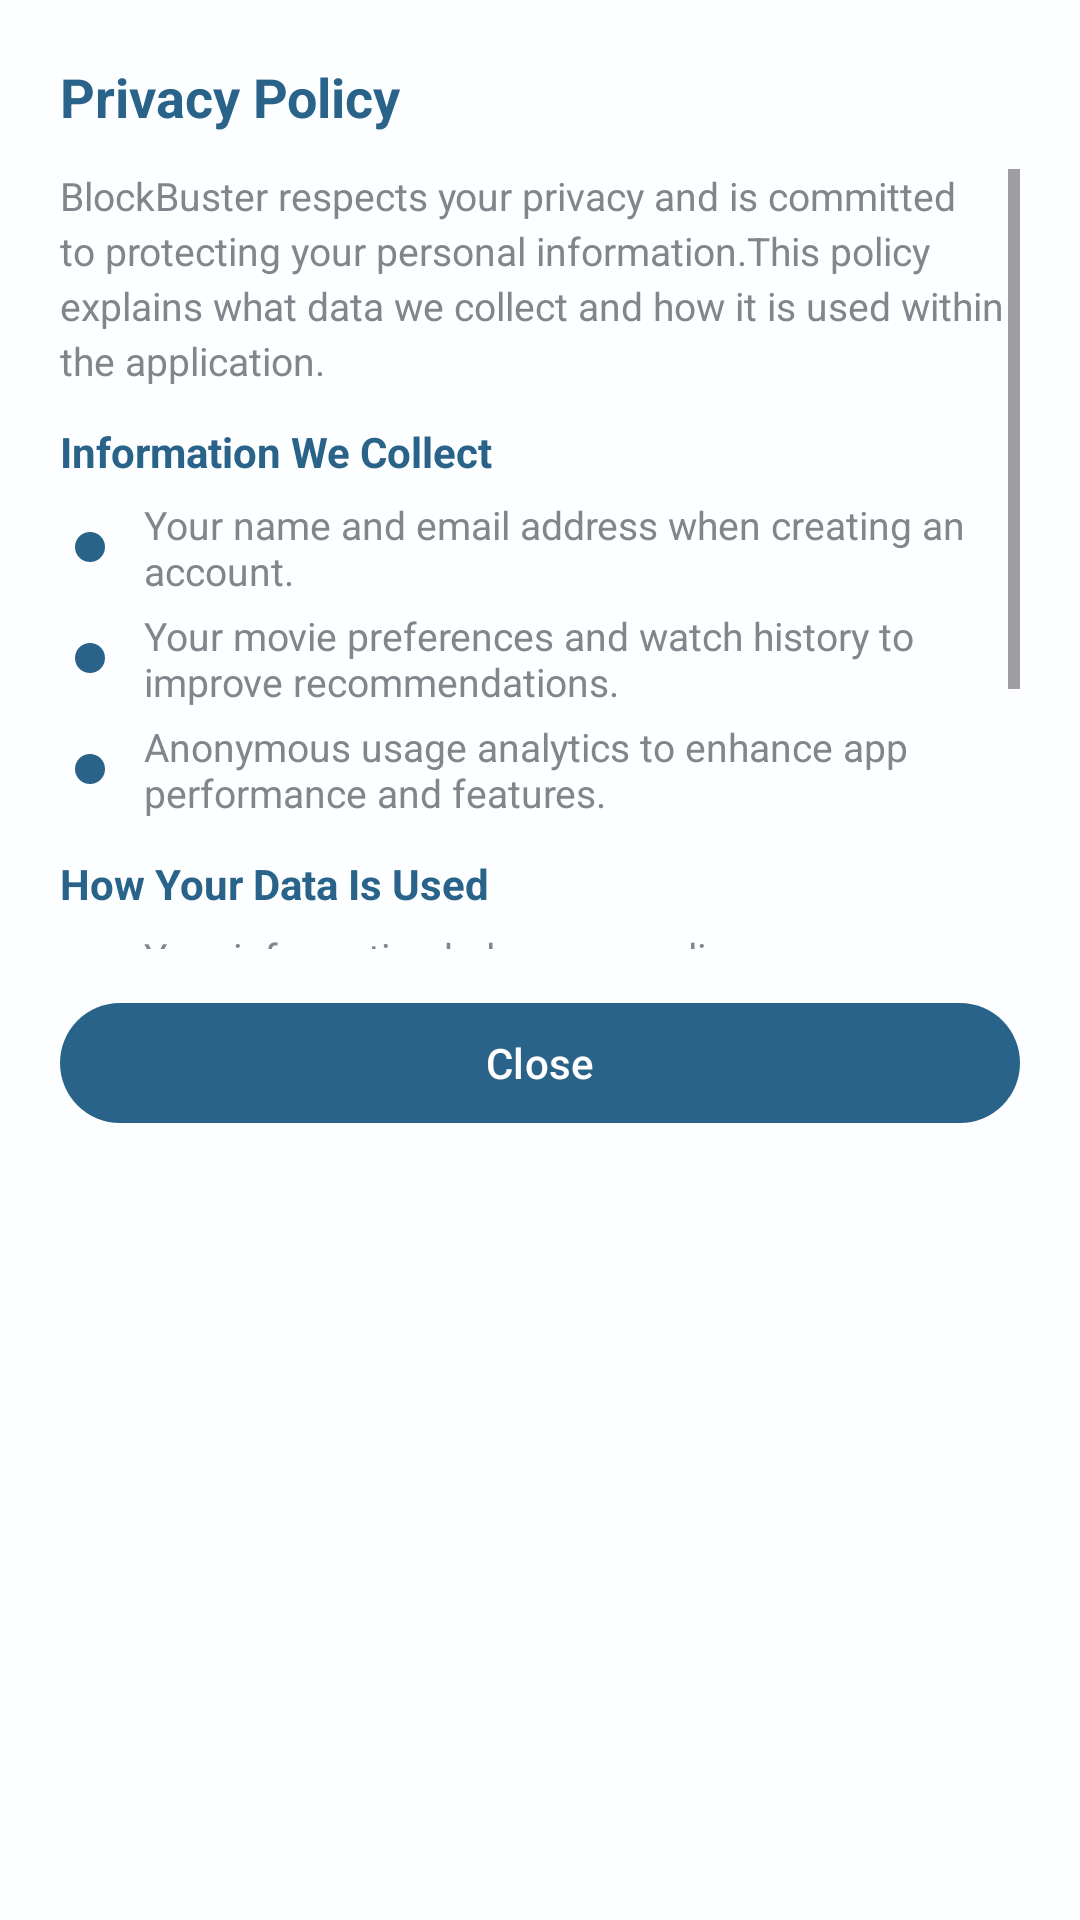

Here is an Android app screen rendered from its layout file. Give the layout XML and the strings, colors and styles it references.
<!-- AndroidManifest.xml: application theme Theme.BlockBuster -->
<!-- res/layout/dialog_privacy_policy.xml -->
<?xml version="1.0" encoding="utf-8"?>
<LinearLayout xmlns:android="http://schemas.android.com/apk/res/android"
    xmlns:app="http://schemas.android.com/apk/res-auto"
    android:layout_width="match_parent"
    android:layout_height="wrap_content"
    android:orientation="vertical"
    android:padding="20dp"
    android:background="@color/transparent_layout">

    
    <TextView
        android:layout_width="match_parent"
        android:layout_height="wrap_content"
        android:text="@string/privacy_policy_title"
        android:textSize="18sp"
        android:textStyle="bold"
        android:textColor="@color/app_primary_fixed" />

    <ScrollView
        android:layout_width="match_parent"
        android:layout_height="260dp"
        android:layout_marginTop="12dp">

        <LinearLayout
            android:layout_width="match_parent"
            android:layout_height="wrap_content"
            android:orientation="vertical">

            
            <TextView
                android:layout_width="match_parent"
                android:layout_height="wrap_content"
                android:text="@string/privacy_policy_text_main"
                android:textSize="13sp"
                android:textColor="@color/text_secondary_fixed"
                android:lineSpacingExtra="3dp" />

            
            <TextView
                android:layout_width="match_parent"
                android:layout_height="wrap_content"
                android:text="@string/privacy_policy_subtitle1"
                android:textStyle="bold"
                android:textSize="14sp"
                android:textColor="@color/app_primary_fixed"
                android:layout_marginTop="12dp"/>

            

            <TextView
                android:layout_width="match_parent"
                android:layout_height="wrap_content"
                android:text="@string/privacy_policy_subtitle1_line1"
                android:textSize="13sp"
                android:textColor="@color/text_secondary_fixed"
                android:drawablePadding="8dp"
                android:layout_marginTop="6dp"
                app:drawableStartCompat="@drawable/bullet_circle_20px"/>

            <TextView
                android:layout_width="match_parent"
                android:layout_height="wrap_content"
                android:text="@string/privacy_policy_subtitle1_line2"
                android:textSize="13sp"
                android:textColor="@color/text_secondary_fixed"
                android:drawablePadding="8dp"
                android:layout_marginTop="4dp"
                app:drawableStartCompat="@drawable/bullet_circle_20px"/>

            <TextView
                android:layout_width="match_parent"
                android:layout_height="wrap_content"
                android:text="@string/privacy_policy_subtitle1_line3"
                android:textSize="13sp"
                android:textColor="@color/text_secondary_fixed"
                android:drawablePadding="8dp"
                android:layout_marginTop="4dp"
                app:drawableStartCompat="@drawable/bullet_circle_20px"/>

            
            <TextView
                android:layout_width="match_parent"
                android:layout_height="wrap_content"
                android:text="@string/privacy_policy_subtitle2"
                android:textStyle="bold"
                android:textSize="14sp"
                android:textColor="@color/app_primary_fixed"
                android:layout_marginTop="12dp"/>

            <TextView
                android:layout_width="match_parent"
                android:layout_height="wrap_content"
                android:text="@string/privacy_policy_subtitle2_line1"
                android:textSize="13sp"
                android:textColor="@color/text_secondary_fixed"
                android:drawablePadding="8dp"
                android:layout_marginTop="6dp"
                app:drawableStartCompat="@drawable/bullet_circle_20px"/>

            <TextView
                android:layout_width="match_parent"
                android:layout_height="wrap_content"
                android:text="@string/privacy_policy_subtitle2_line2"
                android:textSize="13sp"
                android:textColor="@color/text_secondary_fixed"
                android:drawablePadding="8dp"
                android:layout_marginTop="4dp"
                app:drawableStartCompat="@drawable/bullet_circle_20px"/>

            
            <TextView
                android:layout_width="match_parent"
                android:layout_height="wrap_content"
                android:text="@string/privacy_policy_text_close"
                android:textSize="13sp"
                android:textColor="@color/text_secondary_fixed"
                android:layout_marginTop="12dp"
                android:lineSpacingExtra="3dp"/>

        </LinearLayout>

    </ScrollView>

    
    <com.google.android.material.button.MaterialButton
        android:id="@+id/btn_close_privacy"
        android:layout_width="match_parent"
        android:layout_height="wrap_content"
        android:text="@string/close_text"
        android:layout_marginTop="14dp"/>

</LinearLayout>
<!-- resources referenced by this layout -->
<resources>
  <color name="app_primary_fixed">#2A638A</color>
  <color name="text_secondary_fixed">#81868C</color>
  <color name="transparent_layout">#CCFFFFFF</color>
  <string name="close_text">Close</string>
  <string name="privacy_policy_subtitle1">Information We Collect</string>
  <string name="privacy_policy_subtitle1_line1">Your name and email address when creating an account.</string>
  <string name="privacy_policy_subtitle1_line2">Your movie preferences and watch history to improve recommendations.</string>
  <string name="privacy_policy_subtitle1_line3">Anonymous usage analytics to enhance app performance and features.</string>
  <string name="privacy_policy_subtitle2">How Your Data Is Used</string>
  <string name="privacy_policy_subtitle2_line1">Your information helps personalize your BlockBuster experience and movie suggestions.</string>
  <string name="privacy_policy_subtitle2_line2">Your personal data will never be sold or shared with third parties without your consent.</string>
  <string name="privacy_policy_text_close">BlockBuster values transparency and security. By using the application, you acknowledge and agree to this privacy policy.</string>
  <string name="privacy_policy_title">Privacy Policy</string>
  <color name="md_theme_primary">#2A638A</color>
  <color name="md_theme_onPrimary">#FFFFFF</color>
  <color name="md_theme_primaryContainer">#CBE6FF</color>
  <color name="md_theme_onPrimaryContainer">#024B71</color>
  <color name="md_theme_secondary">#50606F</color>
  <color name="md_theme_onSecondary">#FFFFFF</color>
  <color name="md_theme_secondaryContainer">#D4E4F6</color>
  <color name="md_theme_onSecondaryContainer">#394856</color>
  <color name="md_theme_tertiary">#66587B</color>
  <color name="md_theme_onTertiary">#FFFFFF</color>
  <color name="md_theme_tertiaryContainer">#ECDCFF</color>
  <color name="md_theme_onTertiaryContainer">#4D4162</color>
  <color name="md_theme_error">#BA1A1A</color>
  <color name="md_theme_onError">#FFFFFF</color>
  <color name="md_theme_errorContainer">#FFDAD6</color>
  <color name="md_theme_onErrorContainer">#93000A</color>
  <color name="md_theme_background">#F7F9FF</color>
  <color name="md_theme_onBackground">#181C20</color>
  <color name="md_theme_surface">#F7F9FF</color>
  <color name="md_theme_onSurface">#181C20</color>
  <color name="md_theme_surfaceVariant">#DEE3EA</color>
  <color name="md_theme_onSurfaceVariant">#41474D</color>
  <color name="md_theme_outline">#72787E</color>
  <color name="md_theme_outlineVariant">#C1C7CE</color>
  <color name="md_theme_inverseSurface">#2D3135</color>
  <color name="md_theme_inverseOnSurface">#EEF1F6</color>
  <color name="md_theme_inversePrimary">#97CCF9</color>
  <color name="md_theme_primaryFixed">#CBE6FF</color>
  <color name="md_theme_onPrimaryFixed">#001E30</color>
  <color name="md_theme_primaryFixedDim">#97CCF9</color>
  <color name="md_theme_onPrimaryFixedVariant">#024B71</color>
  <color name="md_theme_secondaryFixed">#D4E4F6</color>
  <color name="md_theme_onSecondaryFixed">#0D1D29</color>
  <color name="md_theme_secondaryFixedDim">#B8C8D9</color>
  <color name="md_theme_onSecondaryFixedVariant">#394856</color>
  <color name="md_theme_tertiaryFixed">#ECDCFF</color>
  <color name="md_theme_onTertiaryFixed">#211634</color>
  <color name="md_theme_tertiaryFixedDim">#D0BFE7</color>
  <color name="md_theme_onTertiaryFixedVariant">#4D4162</color>
  <color name="md_theme_surfaceDim">#D7DADF</color>
  <color name="md_theme_surfaceBright">#F7F9FF</color>
  <color name="md_theme_surfaceContainerLowest">#FFFFFF</color>
  <color name="md_theme_surfaceContainerLow">#F1F4F9</color>
  <color name="md_theme_surfaceContainer">#EBEEF3</color>
  <color name="md_theme_surfaceContainerHigh">#E5E8ED</color>
  <color name="md_theme_surfaceContainerHighest">#E0E3E8</color>
</resources>
